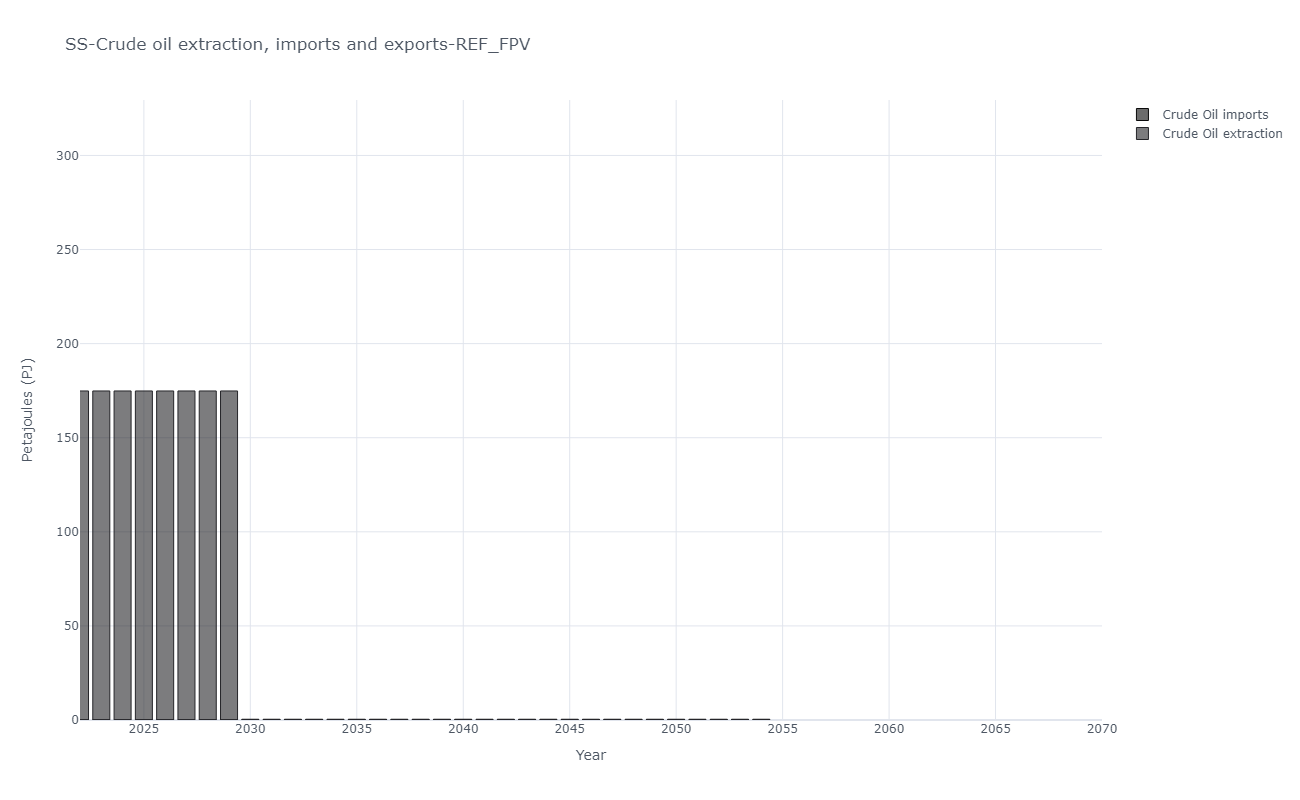

The table this chart was drawn from, first rows:
, y, Crude Oil imports, Crude Oil extraction
0, 2015, 0.0, 313
1, 2016, 0.0, 248.1
2, 2017, 0.0, 229.5
3, 2018, 0.0, 174.5
4, 2019, 0.0, 174.5
5, 2020, 0.0, 174.9
6, 2021, 0.0, 174.9
7, 2022, 0.0, 174.9
8, 2023, 0.0, 174.9
9, 2024, 0.0, 174.9
10, 2025, 0.0, 174.9
11, 2026, 0.0, 174.9
12, 2027, 0.0, 174.9
13, 2028, 0.0, 174.9
14, 2029, 0.0, 174.9
15, 2030, 0.3079, 0.0
16, 2031, 0.3079, 0.0
17, 2032, 0.3079, 0.0
18, 2033, 0.3079, 0.0
19, 2034, 0.3079, 0.0
20, 2035, 0.3079, 0.0
21, 2036, 0.3079, 0.0
22, 2037, 0.3079, 0.0
23, 2038, 0.3079, 0.0
24, 2039, 0.3079, 0.0
25, 2040, 0.3079, 0.0
26, 2041, 0.3079, 0.0
27, 2042, 0.3079, 0.0
28, 2043, 0.3079, 0.0
29, 2044, 0.3079, 0.0
30, 2045, 0.3079, 0.0
31, 2046, 0.3079, 0.0
32, 2047, 0.3079, 0.0
33, 2048, 0.3079, 0.0
34, 2049, 0.3079, 0.0
35, 2050, 0.3079, 0.0
36, 2051, 0.3079, 0.0
37, 2052, 0.3079, 0.0
38, 2053, 0.3079, 0.0
39, 2054, 0.3079, 0.0
